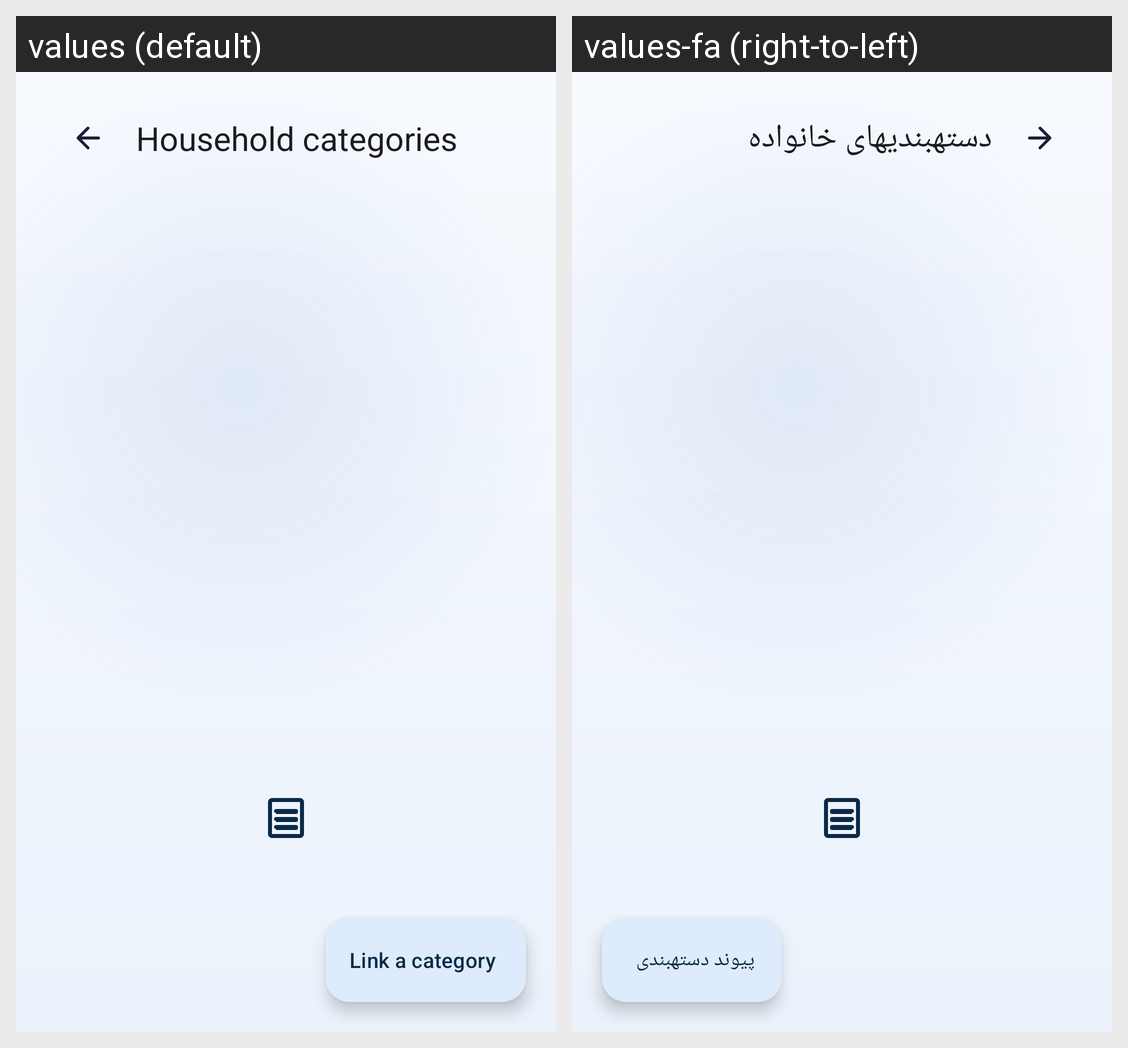

For this localized Android screen grid, give each drawn string resource with its value in every locale shown.
Android screen res/layout/fragment_household_categories.xml rendered under 2 locales, left to right: values (default), values-fa (right-to-left). Device: Nexus 5 (rendered at 1080×1920; each locale shown at half size, 540×960, under a caption strip naming it); theme Theme.FinanceManager.
Strings drawn on this screen, with the default value and each locale's value (text and hints the layout hard-codes, and strings that could not be matched under every locale, appear in the picture but are not listed):

household_categories
  values: Household categories
  values-fa: دستهبندیهای خانواده

household_link_category
  values: Link a category
  values-fa: پیوند دستهبندی
